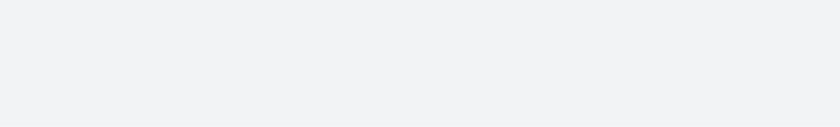
t = 0.00 s
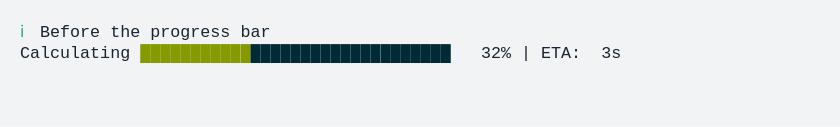
t = 1.67 s
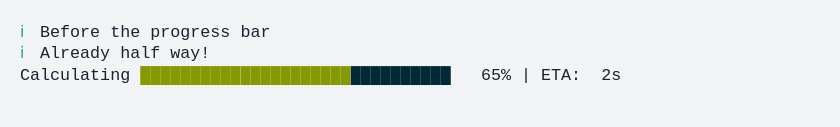
t = 3.33 s
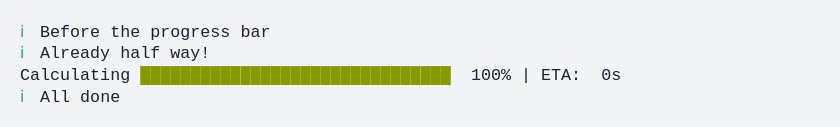
t = 5.00 s
t = 6.67 s: frame unchanged from t = 5.00 s, image omitted
t = 8.33 s: frame unchanged from t = 5.00 s, image omitted

The animated SVG that drew these frames (rendered in a browser with its animation timeline set to each time). Animation: 1 CSS @keyframes rule; frames cover the first 8.33 s, repeats indefinitely.

<svg xmlns="http://www.w3.org/2000/svg" xmlns:xlink="http://www.w3.org/1999/xlink" width="840" height="126.84"><rect width="840" height="126.84" class="a" rx="0" ry="0"/><svg xmlns="http://www.w3.org/2000/svg" xmlns:xlink="http://www.w3.org/1999/xlink" width="800" height="86.84" x="20" y="20" viewBox="0 0 80 8.684"><style>@keyframes h{0%{transform:translateX(0)}.1%{transform:translateX(-80px)}.5%{transform:translateX(-160px)}.6%{transform:translateX(-240px)}1%{transform:translateX(-320px)}2.9%{transform:translateX(-400px)}4.7%{transform:translateX(-480px)}6.8%{transform:translateX(-560px)}8.5%{transform:translateX(-640px)}10.4%{transform:translateX(-720px)}12.5%{transform:translateX(-800px)}14.3%{transform:translateX(-880px)}16.1%{transform:translateX(-960px)}17.9%{transform:translateX(-1040px)}20.1%{transform:translateX(-1120px)}21.5%{transform:translateX(-1200px)}22.4%{transform:translateX(-1440px)}23.8%{transform:translateX(-1520px)}25.5%{transform:translateX(-1600px)}27.4%{transform:translateX(-1680px)}29.1%{transform:translateX(-1760px)}31.3%{transform:translateX(-1840px)}33.1%{transform:translateX(-1920px)}34.8%{transform:translateX(-2000px)}37.1%{transform:translateX(-2080px)}38.9%{transform:translateX(-2160px)}40.6%{transform:translateX(-2240px)}42.4%{transform:translateX(-2320px)}44.5%{transform:translateX(-2560px)}44.6%{transform:translateX(-2640px)}}.a{fill:#f1f3f5}.b{font-family:&apos;Fira Code&apos;,Monaco,Consolas,Menlo,&apos;Bitstream Vera Sans Mono&apos;,&apos;Powerline Symbols&apos;,monospace}.c{fill:#2aa198}.c,.d,.e,.f{white-space:pre}.d{fill:#172431}.e{fill:#859900}.f{fill:#002b36}.g{fill:transparent}.i{animation-duration:10.824758s;animation-iteration-count:infinite;animation-name:h;animation-timing-function:steps(1,end)}</style><g class="b" font-family="'Fira Code',Monaco,Consolas,Menlo,'Bitstream Vera Sans Mono','Powerline Symbols',monospace" font-size="1.67"><defs><symbol id="1"><text x="0" y="1.67" class="c" font-size="1.67">ℹ</text><text x="2.004" y="1.67" class="d" font-size="1.67">Before</text><text x="9.018" y="1.67" class="d" font-size="1.67">the</text><text x="13.026" y="1.67" class="d" font-size="1.67">progress</text><text x="22.044" y="1.67" class="d" font-size="1.67">bar</text></symbol><symbol id="2"><text x="0" y="1.67" class="d" font-size="1.67">Calculating</text><text x="12.024" y="1.67" class="e" font-size="1.67">███████████████</text><text x="27.054" y="1.67" class="f" font-size="1.67">████████████████</text><text x="46.092" y="1.67" class="d" font-size="1.67">48%</text><text x="50.1" y="1.67" class="d" font-size="1.67">|</text><text x="52.104" y="1.67" class="d" font-size="1.67">ETA:</text><text x="58.116" y="1.67" class="d" font-size="1.67">2s</text></symbol><symbol id="3"><text x="0" y="1.67" class="c" font-size="1.67">ℹ</text><text x="2.004" y="1.67" class="d" font-size="1.67">Already</text><text x="10.02" y="1.67" class="d" font-size="1.67">half</text><text x="15.03" y="1.67" class="d" font-size="1.67">way!</text></symbol><symbol id="4"><text x="0" y="1.67" class="d" font-size="1.67">Calculating</text><text x="12.024" y="1.67" class="e" font-size="1.67">███████████████████████████████</text><text x="45.09" y="1.67" class="d" font-size="1.67">100%</text><text x="50.1" y="1.67" class="d" font-size="1.67">|</text><text x="52.104" y="1.67" class="d" font-size="1.67">ETA:</text><text x="58.116" y="1.67" class="d" font-size="1.67">0s</text></symbol><symbol id="5"><text x="0" y="1.67" class="c" font-size="1.67">ℹ</text><text x="2.004" y="1.67" class="d" font-size="1.67">All</text><text x="6.012" y="1.67" class="d" font-size="1.67">done</text></symbol><symbol id="a"><rect width="80" height="4" x="0" y="0" class="g"/></symbol></defs><rect width="80" height="8.684" class="a"/><g class="i"><svg width="2800" x="0" y="0"><svg x="0"><use xlink:href="#a"/></svg><svg x="80"><use xlink:href="#a"/><use y="0" xlink:href="#1"/></svg><svg x="160"><use xlink:href="#a"/><use y="0" xlink:href="#1"/></svg><svg x="240"><use xlink:href="#a"/><use y="0" xlink:href="#1"/><text x="0" y="3.841" class="d" font-size="1.67">Calculating</text><text x="12.024" y="3.841" class="e" font-size="1.67">█</text><text x="13.026" y="3.841" class="f" font-size="1.67">██████████████████████████████</text><text x="47.094" y="3.841" class="d" font-size="1.67">1%</text><text x="50.1" y="3.841" class="d" font-size="1.67">|</text><text x="52.104" y="3.841" class="d" font-size="1.67">ETA:</text><text x="58.116" y="3.841" class="d" font-size="1.67">5s</text></svg><svg x="320"><use xlink:href="#a"/><use y="0" xlink:href="#1"/><text x="0" y="3.841" class="d" font-size="1.67">Calculating</text><text x="12.024" y="3.841" class="e" font-size="1.67">██</text><text x="14.028" y="3.841" class="f" font-size="1.67">█████████████████████████████</text><text x="47.094" y="3.841" class="d" font-size="1.67">2%</text><text x="50.1" y="3.841" class="d" font-size="1.67">|</text><text x="52.104" y="3.841" class="d" font-size="1.67">ETA:</text><text x="58.116" y="3.841" class="d" font-size="1.67">5s</text></svg><svg x="400"><use xlink:href="#a"/><use y="0" xlink:href="#1"/><text x="0" y="3.841" class="d" font-size="1.67">Calculating</text><text x="12.024" y="3.841" class="e" font-size="1.67">███</text><text x="15.03" y="3.841" class="f" font-size="1.67">████████████████████████████</text><text x="47.094" y="3.841" class="d" font-size="1.67">6%</text><text x="50.1" y="3.841" class="d" font-size="1.67">|</text><text x="52.104" y="3.841" class="d" font-size="1.67">ETA:</text><text x="58.116" y="3.841" class="d" font-size="1.67">4s</text></svg><svg x="480"><use xlink:href="#a"/><use y="0" xlink:href="#1"/><text x="0" y="3.841" class="d" font-size="1.67">Calculating</text><text x="12.024" y="3.841" class="e" font-size="1.67">████</text><text x="16.032" y="3.841" class="f" font-size="1.67">███████████████████████████</text><text x="46.092" y="3.841" class="d" font-size="1.67">10%</text><text x="50.1" y="3.841" class="d" font-size="1.67">|</text><text x="52.104" y="3.841" class="d" font-size="1.67">ETA:</text><text x="58.116" y="3.841" class="d" font-size="1.67">4s</text></svg><svg x="560"><use xlink:href="#a"/><use y="0" xlink:href="#1"/><text x="0" y="3.841" class="d" font-size="1.67">Calculating</text><text x="12.024" y="3.841" class="e" font-size="1.67">█████</text><text x="17.034" y="3.841" class="f" font-size="1.67">██████████████████████████</text><text x="46.092" y="3.841" class="d" font-size="1.67">15%</text><text x="50.1" y="3.841" class="d" font-size="1.67">|</text><text x="52.104" y="3.841" class="d" font-size="1.67">ETA:</text><text x="58.116" y="3.841" class="d" font-size="1.67">4s</text></svg><svg x="640"><use xlink:href="#a"/><use y="0" xlink:href="#1"/><text x="0" y="3.841" class="d" font-size="1.67">Calculating</text><text x="12.024" y="3.841" class="e" font-size="1.67">███████</text><text x="19.038" y="3.841" class="f" font-size="1.67">████████████████████████</text><text x="46.092" y="3.841" class="d" font-size="1.67">19%</text><text x="50.1" y="3.841" class="d" font-size="1.67">|</text><text x="52.104" y="3.841" class="d" font-size="1.67">ETA:</text><text x="58.116" y="3.841" class="d" font-size="1.67">4s</text></svg><svg x="720"><use xlink:href="#a"/><use y="0" xlink:href="#1"/><text x="0" y="3.841" class="d" font-size="1.67">Calculating</text><text x="12.024" y="3.841" class="e" font-size="1.67">████████</text><text x="20.04" y="3.841" class="f" font-size="1.67">███████████████████████</text><text x="46.092" y="3.841" class="d" font-size="1.67">23%</text><text x="50.1" y="3.841" class="d" font-size="1.67">|</text><text x="52.104" y="3.841" class="d" font-size="1.67">ETA:</text><text x="58.116" y="3.841" class="d" font-size="1.67">4s</text></svg><svg x="800"><use xlink:href="#a"/><use y="0" xlink:href="#1"/><text x="0" y="3.841" class="d" font-size="1.67">Calculating</text><text x="12.024" y="3.841" class="e" font-size="1.67">█████████</text><text x="21.042" y="3.841" class="f" font-size="1.67">██████████████████████</text><text x="46.092" y="3.841" class="d" font-size="1.67">28%</text><text x="50.1" y="3.841" class="d" font-size="1.67">|</text><text x="52.104" y="3.841" class="d" font-size="1.67">ETA:</text><text x="58.116" y="3.841" class="d" font-size="1.67">3s</text></svg><svg x="880"><use xlink:href="#a"/><use y="0" xlink:href="#1"/><text x="0" y="3.841" class="d" font-size="1.67">Calculating</text><text x="12.024" y="3.841" class="e" font-size="1.67">███████████</text><text x="23.046" y="3.841" class="f" font-size="1.67">████████████████████</text><text x="46.092" y="3.841" class="d" font-size="1.67">32%</text><text x="50.1" y="3.841" class="d" font-size="1.67">|</text><text x="52.104" y="3.841" class="d" font-size="1.67">ETA:</text><text x="58.116" y="3.841" class="d" font-size="1.67">3s</text></svg><svg x="960"><use xlink:href="#a"/><use y="0" xlink:href="#1"/><text x="0" y="3.841" class="d" font-size="1.67">Calculating</text><text x="12.024" y="3.841" class="e" font-size="1.67">████████████</text><text x="24.048" y="3.841" class="f" font-size="1.67">███████████████████</text><text x="46.092" y="3.841" class="d" font-size="1.67">36%</text><text x="50.1" y="3.841" class="d" font-size="1.67">|</text><text x="52.104" y="3.841" class="d" font-size="1.67">ETA:</text><text x="58.116" y="3.841" class="d" font-size="1.67">3s</text></svg><svg x="1040"><use xlink:href="#a"/><use y="0" xlink:href="#1"/><text x="0" y="3.841" class="d" font-size="1.67">Calculating</text><text x="12.024" y="3.841" class="e" font-size="1.67">█████████████</text><text x="25.05" y="3.841" class="f" font-size="1.67">██████████████████</text><text x="46.092" y="3.841" class="d" font-size="1.67">40%</text><text x="50.1" y="3.841" class="d" font-size="1.67">|</text><text x="52.104" y="3.841" class="d" font-size="1.67">ETA:</text><text x="58.116" y="3.841" class="d" font-size="1.67">3s</text></svg><svg x="1120"><use xlink:href="#a"/><use y="0" xlink:href="#1"/><text x="0" y="3.841" class="d" font-size="1.67">Calculating</text><text x="12.024" y="3.841" class="e" font-size="1.67">███████████████</text><text x="27.054" y="3.841" class="f" font-size="1.67">████████████████</text><text x="46.092" y="3.841" class="d" font-size="1.67">45%</text><text x="50.1" y="3.841" class="d" font-size="1.67">|</text><text x="52.104" y="3.841" class="d" font-size="1.67">ETA:</text><text x="58.116" y="3.841" class="d" font-size="1.67">3s</text></svg><svg x="1200"><use xlink:href="#a"/><use y="0" xlink:href="#1"/><use y="2.171" xlink:href="#2"/></svg><svg x="1280"><use xlink:href="#a"/><use y="0" xlink:href="#1"/></svg><svg x="1360"><use xlink:href="#a"/><use y="0" xlink:href="#1"/><use y="2.171" xlink:href="#3"/></svg><svg x="1440"><use xlink:href="#a"/><use y="0" xlink:href="#1"/><use y="2.171" xlink:href="#3"/><use y="4.342" xlink:href="#2"/></svg><svg x="1520"><use xlink:href="#a"/><use y="0" xlink:href="#1"/><use y="2.171" xlink:href="#3"/><text x="0" y="6.012" class="d" font-size="1.67">Calculating</text><text x="12.024" y="6.012" class="e" font-size="1.67">█████████████████</text><text x="29.058" y="6.012" class="f" font-size="1.67">██████████████</text><text x="46.092" y="6.012" class="d" font-size="1.67">53%</text><text x="50.1" y="6.012" class="d" font-size="1.67">|</text><text x="52.104" y="6.012" class="d" font-size="1.67">ETA:</text><text x="58.116" y="6.012" class="d" font-size="1.67">2s</text></svg><svg x="1600"><use xlink:href="#a"/><use y="0" xlink:href="#1"/><use y="2.171" xlink:href="#3"/><text x="0" y="6.012" class="d" font-size="1.67">Calculating</text><text x="12.024" y="6.012" class="e" font-size="1.67">██████████████████</text><text x="30.06" y="6.012" class="f" font-size="1.67">█████████████</text><text x="46.092" y="6.012" class="d" font-size="1.67">57%</text><text x="50.1" y="6.012" class="d" font-size="1.67">|</text><text x="52.104" y="6.012" class="d" font-size="1.67">ETA:</text><text x="58.116" y="6.012" class="d" font-size="1.67">2s</text></svg><svg x="1680"><use xlink:href="#a"/><use y="0" xlink:href="#1"/><use y="2.171" xlink:href="#3"/><text x="0" y="6.012" class="d" font-size="1.67">Calculating</text><text x="12.024" y="6.012" class="e" font-size="1.67">███████████████████</text><text x="31.062" y="6.012" class="f" font-size="1.67">████████████</text><text x="46.092" y="6.012" class="d" font-size="1.67">61%</text><text x="50.1" y="6.012" class="d" font-size="1.67">|</text><text x="52.104" y="6.012" class="d" font-size="1.67">ETA:</text><text x="58.116" y="6.012" class="d" font-size="1.67">2s</text></svg><svg x="1760"><use xlink:href="#a"/><use y="0" xlink:href="#1"/><use y="2.171" xlink:href="#3"/><text x="0" y="6.012" class="d" font-size="1.67">Calculating</text><text x="12.024" y="6.012" class="e" font-size="1.67">█████████████████████</text><text x="33.066" y="6.012" class="f" font-size="1.67">██████████</text><text x="46.092" y="6.012" class="d" font-size="1.67">65%</text><text x="50.1" y="6.012" class="d" font-size="1.67">|</text><text x="52.104" y="6.012" class="d" font-size="1.67">ETA:</text><text x="58.116" y="6.012" class="d" font-size="1.67">2s</text></svg><svg x="1840"><use xlink:href="#a"/><use y="0" xlink:href="#1"/><use y="2.171" xlink:href="#3"/><text x="0" y="6.012" class="d" font-size="1.67">Calculating</text><text x="12.024" y="6.012" class="e" font-size="1.67">██████████████████████</text><text x="34.068" y="6.012" class="f" font-size="1.67">█████████</text><text x="46.092" y="6.012" class="d" font-size="1.67">70%</text><text x="50.1" y="6.012" class="d" font-size="1.67">|</text><text x="52.104" y="6.012" class="d" font-size="1.67">ETA:</text><text x="58.116" y="6.012" class="d" font-size="1.67">1s</text></svg><svg x="1920"><use xlink:href="#a"/><use y="0" xlink:href="#1"/><use y="2.171" xlink:href="#3"/><text x="0" y="6.012" class="d" font-size="1.67">Calculating</text><text x="12.024" y="6.012" class="e" font-size="1.67">███████████████████████</text><text x="35.07" y="6.012" class="f" font-size="1.67">████████</text><text x="46.092" y="6.012" class="d" font-size="1.67">74%</text><text x="50.1" y="6.012" class="d" font-size="1.67">|</text><text x="52.104" y="6.012" class="d" font-size="1.67">ETA:</text><text x="58.116" y="6.012" class="d" font-size="1.67">1s</text></svg><svg x="2000"><use xlink:href="#a"/><use y="0" xlink:href="#1"/><use y="2.171" xlink:href="#3"/><text x="0" y="6.012" class="d" font-size="1.67">Calculating</text><text x="12.024" y="6.012" class="e" font-size="1.67">████████████████████████</text><text x="36.072" y="6.012" class="f" font-size="1.67">███████</text><text x="46.092" y="6.012" class="d" font-size="1.67">78%</text><text x="50.1" y="6.012" class="d" font-size="1.67">|</text><text x="52.104" y="6.012" class="d" font-size="1.67">ETA:</text><text x="58.116" y="6.012" class="d" font-size="1.67">1s</text></svg><svg x="2080"><use xlink:href="#a"/><use y="0" xlink:href="#1"/><use y="2.171" xlink:href="#3"/><text x="0" y="6.012" class="d" font-size="1.67">Calculating</text><text x="12.024" y="6.012" class="e" font-size="1.67">██████████████████████████</text><text x="38.076" y="6.012" class="f" font-size="1.67">█████</text><text x="46.092" y="6.012" class="d" font-size="1.67">83%</text><text x="50.1" y="6.012" class="d" font-size="1.67">|</text><text x="52.104" y="6.012" class="d" font-size="1.67">ETA:</text><text x="58.116" y="6.012" class="d" font-size="1.67">1s</text></svg><svg x="2160"><use xlink:href="#a"/><use y="0" xlink:href="#1"/><use y="2.171" xlink:href="#3"/><text x="0" y="6.012" class="d" font-size="1.67">Calculating</text><text x="12.024" y="6.012" class="e" font-size="1.67">███████████████████████████</text><text x="39.078" y="6.012" class="f" font-size="1.67">████</text><text x="46.092" y="6.012" class="d" font-size="1.67">87%</text><text x="50.1" y="6.012" class="d" font-size="1.67">|</text><text x="52.104" y="6.012" class="d" font-size="1.67">ETA:</text><text x="58.116" y="6.012" class="d" font-size="1.67">1s</text></svg><svg x="2240"><use xlink:href="#a"/><use y="0" xlink:href="#1"/><use y="2.171" xlink:href="#3"/><text x="0" y="6.012" class="d" font-size="1.67">Calculating</text><text x="12.024" y="6.012" class="e" font-size="1.67">████████████████████████████</text><text x="40.08" y="6.012" class="f" font-size="1.67">███</text><text x="46.092" y="6.012" class="d" font-size="1.67">91%</text><text x="50.1" y="6.012" class="d" font-size="1.67">|</text><text x="52.104" y="6.012" class="d" font-size="1.67">ETA:</text><text x="58.116" y="6.012" class="d" font-size="1.67">0s</text></svg><svg x="2320"><use xlink:href="#a"/><use y="0" xlink:href="#1"/><use y="2.171" xlink:href="#3"/><text x="0" y="6.012" class="d" font-size="1.67">Calculating</text><text x="12.024" y="6.012" class="e" font-size="1.67">█████████████████████████████</text><text x="41.082" y="6.012" class="f" font-size="1.67">██</text><text x="46.092" y="6.012" class="d" font-size="1.67">95%</text><text x="50.1" y="6.012" class="d" font-size="1.67">|</text><text x="52.104" y="6.012" class="d" font-size="1.67">ETA:</text><text x="58.116" y="6.012" class="d" font-size="1.67">0s</text></svg><svg x="2400"><use xlink:href="#a"/><use y="0" xlink:href="#1"/><use y="2.171" xlink:href="#3"/><use y="4.342" xlink:href="#4"/></svg><svg x="2480"><use xlink:href="#a"/><use y="0" xlink:href="#1"/><use y="2.171" xlink:href="#3"/><use y="4.342" xlink:href="#4"/></svg><svg x="2560"><use xlink:href="#a"/><use y="0" xlink:href="#1"/><use y="2.171" xlink:href="#3"/><use y="4.342" xlink:href="#4"/></svg><svg x="2640"><use xlink:href="#a"/><use y="0" xlink:href="#1"/><use y="2.171" xlink:href="#3"/><use y="4.342" xlink:href="#4"/><use y="6.513" xlink:href="#5"/></svg><svg x="2720"><use xlink:href="#a"/><use y="0" xlink:href="#1"/><use y="2.171" xlink:href="#3"/><use y="4.342" xlink:href="#4"/><use y="6.513" xlink:href="#5"/></svg></svg></g></g></svg></svg>
